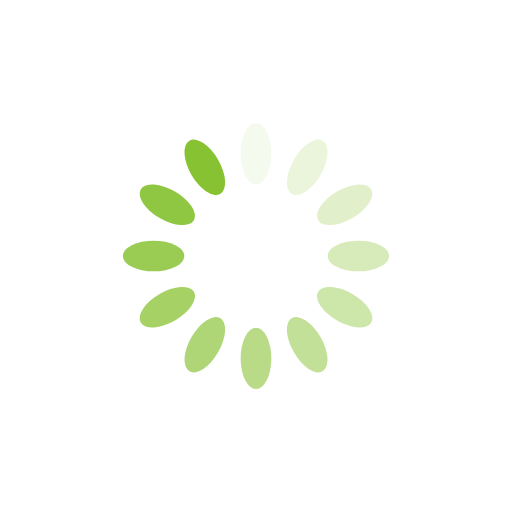
t = 0.00 s
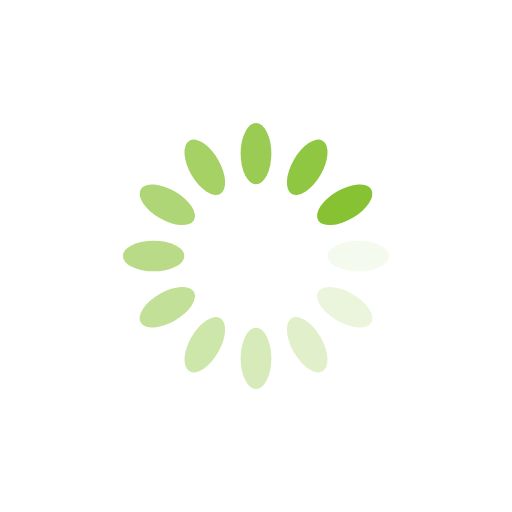
t = 0.25 s
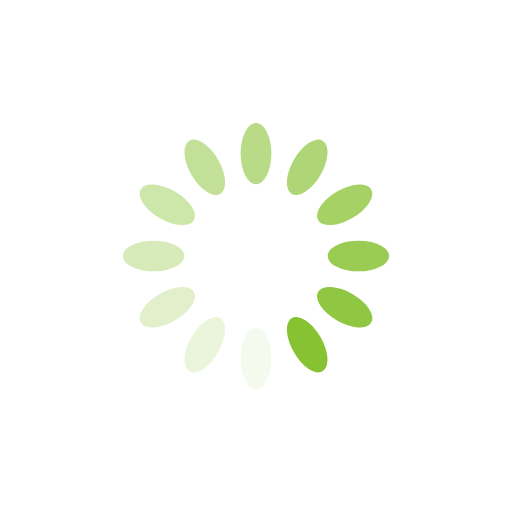
t = 0.50 s
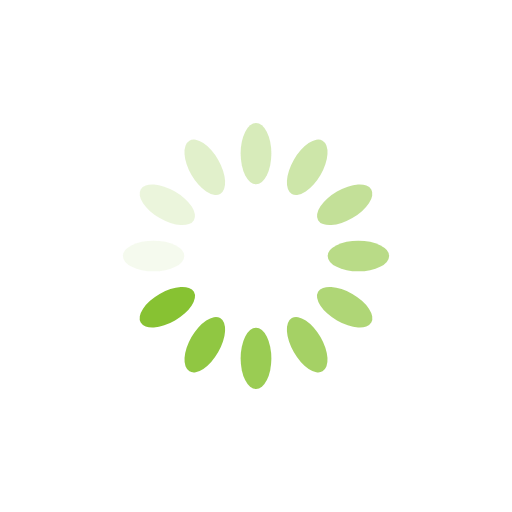
t = 0.75 s

The animated SVG that drew these frames (rendered in a browser with its animation timeline set to each time). Animation: 12 SMIL elements (animate=12); one cycle of 1.00 s, repeats indefinitely.

<svg xmlns="http://www.w3.org/2000/svg" viewBox="0 0 100 100" preserveAspectRatio="xMidYMid" width="200" height="200" style="shape-rendering: auto; display: block; background: transparent;" xmlns:xlink="http://www.w3.org/1999/xlink"><g><g transform="rotate(0 50 50)">
  <rect fill="#87c232" height="12" width="6" ry="6" rx="3" y="24" x="47">
    <animate repeatCount="indefinite" begin="-0.9166666666666666s" dur="1s" keyTimes="0;1" values="1;0" attributeName="opacity"></animate>
  </rect>
</g><g transform="rotate(30 50 50)">
  <rect fill="#87c232" height="12" width="6" ry="6" rx="3" y="24" x="47">
    <animate repeatCount="indefinite" begin="-0.8333333333333334s" dur="1s" keyTimes="0;1" values="1;0" attributeName="opacity"></animate>
  </rect>
</g><g transform="rotate(60 50 50)">
  <rect fill="#87c232" height="12" width="6" ry="6" rx="3" y="24" x="47">
    <animate repeatCount="indefinite" begin="-0.75s" dur="1s" keyTimes="0;1" values="1;0" attributeName="opacity"></animate>
  </rect>
</g><g transform="rotate(90 50 50)">
  <rect fill="#87c232" height="12" width="6" ry="6" rx="3" y="24" x="47">
    <animate repeatCount="indefinite" begin="-0.6666666666666666s" dur="1s" keyTimes="0;1" values="1;0" attributeName="opacity"></animate>
  </rect>
</g><g transform="rotate(120 50 50)">
  <rect fill="#87c232" height="12" width="6" ry="6" rx="3" y="24" x="47">
    <animate repeatCount="indefinite" begin="-0.5833333333333334s" dur="1s" keyTimes="0;1" values="1;0" attributeName="opacity"></animate>
  </rect>
</g><g transform="rotate(150 50 50)">
  <rect fill="#87c232" height="12" width="6" ry="6" rx="3" y="24" x="47">
    <animate repeatCount="indefinite" begin="-0.5s" dur="1s" keyTimes="0;1" values="1;0" attributeName="opacity"></animate>
  </rect>
</g><g transform="rotate(180 50 50)">
  <rect fill="#87c232" height="12" width="6" ry="6" rx="3" y="24" x="47">
    <animate repeatCount="indefinite" begin="-0.4166666666666667s" dur="1s" keyTimes="0;1" values="1;0" attributeName="opacity"></animate>
  </rect>
</g><g transform="rotate(210 50 50)">
  <rect fill="#87c232" height="12" width="6" ry="6" rx="3" y="24" x="47">
    <animate repeatCount="indefinite" begin="-0.3333333333333333s" dur="1s" keyTimes="0;1" values="1;0" attributeName="opacity"></animate>
  </rect>
</g><g transform="rotate(240 50 50)">
  <rect fill="#87c232" height="12" width="6" ry="6" rx="3" y="24" x="47">
    <animate repeatCount="indefinite" begin="-0.25s" dur="1s" keyTimes="0;1" values="1;0" attributeName="opacity"></animate>
  </rect>
</g><g transform="rotate(270 50 50)">
  <rect fill="#87c232" height="12" width="6" ry="6" rx="3" y="24" x="47">
    <animate repeatCount="indefinite" begin="-0.16666666666666666s" dur="1s" keyTimes="0;1" values="1;0" attributeName="opacity"></animate>
  </rect>
</g><g transform="rotate(300 50 50)">
  <rect fill="#87c232" height="12" width="6" ry="6" rx="3" y="24" x="47">
    <animate repeatCount="indefinite" begin="-0.08333333333333333s" dur="1s" keyTimes="0;1" values="1;0" attributeName="opacity"></animate>
  </rect>
</g><g transform="rotate(330 50 50)">
  <rect fill="#87c232" height="12" width="6" ry="6" rx="3" y="24" x="47">
    <animate repeatCount="indefinite" begin="0s" dur="1s" keyTimes="0;1" values="1;0" attributeName="opacity"></animate>
  </rect>
</g><g></g></g><!-- [ldio] generated by https://loading.io --></svg>
